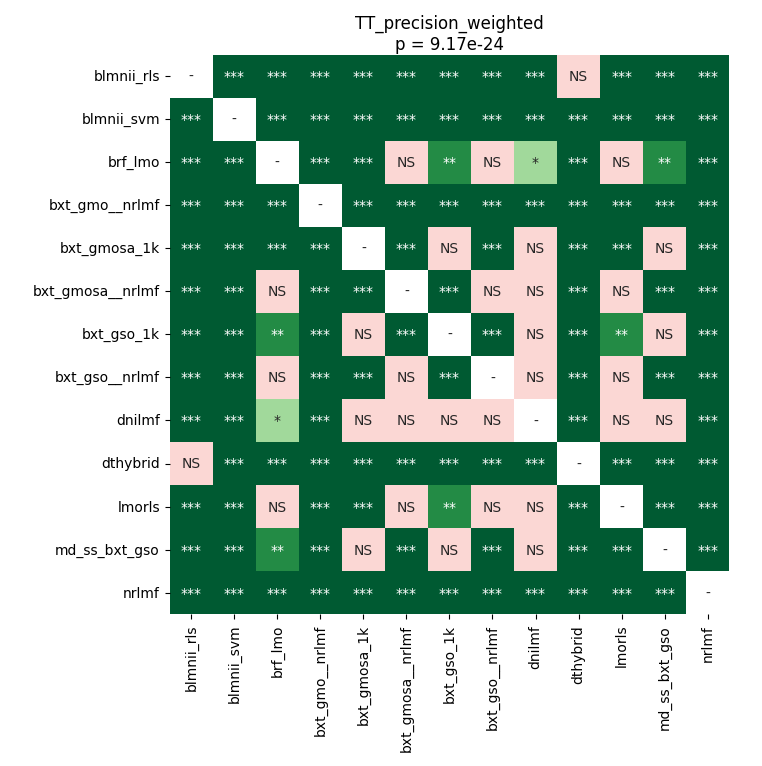

The table this chart was drawn from, first rows:
	blmnii_rls	blmnii_svm	brf_lmo	bxt_gmo__nrlmf	bxt_gmosa_1k	bxt_gmosa__nrlmf	bxt_gso_1k	bxt_gso__nrlmf	dnilmf	dthybrid	lmorls	md_ss_bxt_gso	nrlmf
blmnii_rls	1.0	6.103515625e-05	6.103515625e-05	6.103515625e-05	6.103515625e-05	6.103515625e-05	6.103515625e-05	6.103515625e-05	6.103515625e-05	0.2541	6.103515625e-05	6.103515625e-05	6.103515625e-05
blmnii_svm	6.103515625e-05	1.0	6.103515625e-05	6.103515625e-05	6.103515625e-05	6.103515625e-05	6.103515625e-05	6.103515625e-05	6.103515625e-05	6.103515625e-05	6.103515625e-05	6.103515625e-05	6.103515625e-05
brf_lmo	6.103515625e-05	6.103515625e-05	1.0	0.0001519	0.000248	0.6463	0.002146	0.8316	0.03141	6.103515625e-05	0.7047	0.001309	0.0001082
bxt_gmo__nrlmf	6.103515625e-05	6.103515625e-05	0.0001519	1.0	0.0001082	6.103515625e-05	0.0001519	0.0001082	0.0001519	6.103515625e-05	6.103515625e-05	0.0001082	6.103515625e-05
bxt_gmosa_1k	6.103515625e-05	6.103515625e-05	0.000248	0.0001082	1.0	0.0003333	0.054	0.0004491	0.07729	6.103515625e-05	0.0003333	0.2811	0.0006059
bxt_gmosa__nrlmf	6.103515625e-05	6.103515625e-05	0.6463	6.103515625e-05	0.0003333	1.0	0.0007798	0.7631	0.1218	6.103515625e-05	0.8603	0.0001082	6.103515625e-05
bxt_gso_1k	6.103515625e-05	6.103515625e-05	0.002146	0.0001519	0.054	0.0007798	1.0	0.0007798	0.7047	6.103515625e-05	0.001309	0.2212	0.0006059
bxt_gso__nrlmf	6.103515625e-05	6.103515625e-05	0.8316	0.0001082	0.0004491	0.7631	0.0007798	1.0	0.054	6.103515625e-05	0.7631	0.0004491	6.103515625e-05
dnilmf	6.103515625e-05	6.103515625e-05	0.03141	0.0001519	0.07729	0.1218	0.7047	0.054	1.0	6.103515625e-05	0.06921	0.4125	6.103515625e-05
dthybrid	0.2541	6.103515625e-05	6.103515625e-05	6.103515625e-05	6.103515625e-05	6.103515625e-05	6.103515625e-05	6.103515625e-05	6.103515625e-05	1.0	6.103515625e-05	6.103515625e-05	6.103515625e-05
lmorls	6.103515625e-05	6.103515625e-05	0.7047	6.103515625e-05	0.0003333	0.8603	0.001309	0.7631	0.06921	6.103515625e-05	1.0	0.0004491	6.103515625e-05
md_ss_bxt_gso	6.103515625e-05	6.103515625e-05	0.001309	0.0001082	0.2811	0.0001082	0.2212	0.0004491	0.4125	6.103515625e-05	0.0004491	1.0	0.0007798
nrlmf	6.103515625e-05	6.103515625e-05	0.0001082	6.103515625e-05	0.0006059	6.103515625e-05	0.0006059	6.103515625e-05	6.103515625e-05	6.103515625e-05	6.103515625e-05	0.0007798	1.0
